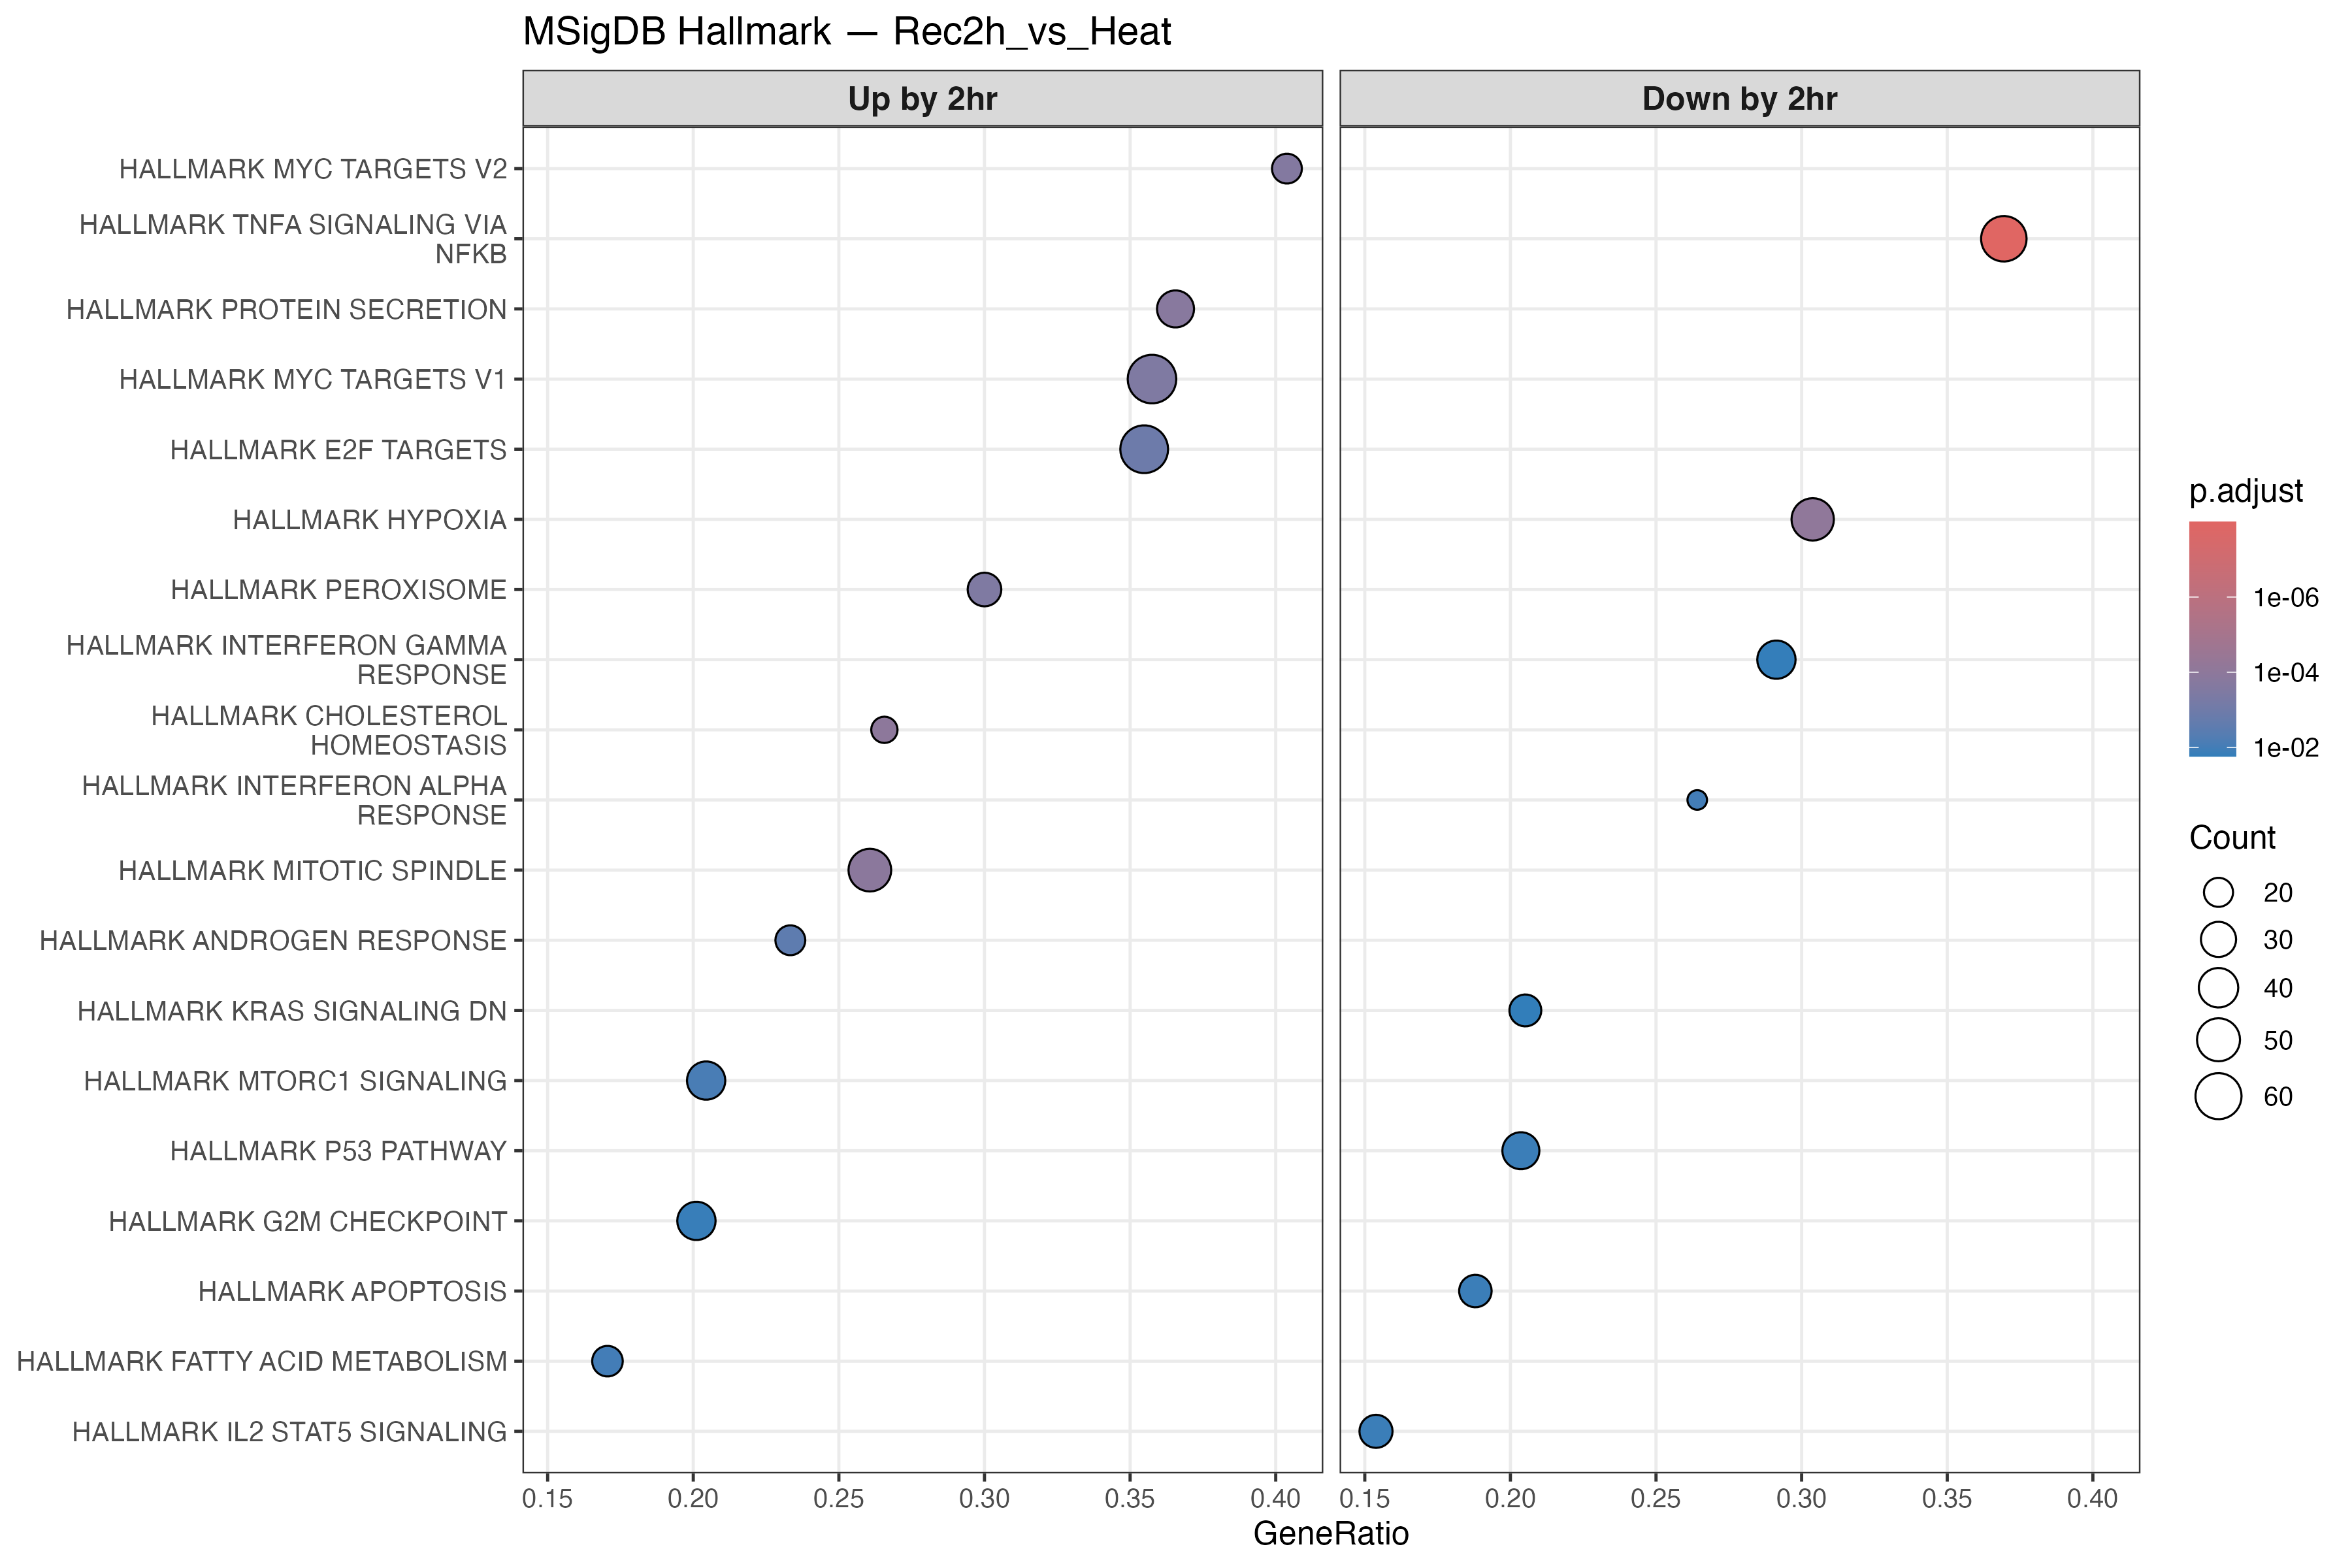

Source data for this figure (header and first rows):
ID, Description, setSize, enrichmentScore, NES, pvalue, p.adjust, qvalue, rank, leading_edge, core_enrichment
HALLMARK_TNFA_SIGNALING_VIA_NFKB, HALLMARK_TNFA_SIGNALING_VIA_NFKB, 157, -0.5578, -2.139, 2.00702735890355e-10, 1.00351367945178e-08, 6.54924717115896e-09, 2361, tags=37%, list=14%, signal=32%, NFKBIA/FOS/PHLDA2/GFPT2/RELA/MYC/CLCF1/P…
HALLMARK_HYPOXIA, HALLMARK_HYPOXIA, 158, -0.4832, -1.86, 3.33459147623589e-06, 8.33647869058972e-05, 5.44064925070066e-05, 2061, tags=30%, list=12%, signal=27%, TPD52/PDGFB/TIPARP/GAPDH/FOS/IDS/GPC4/ER…
HALLMARK_CHOLESTEROL_HOMEOSTASIS, HALLMARK_CHOLESTEROL_HOMEOSTASIS, 64, 0.5896, 2.027, 6.28400603175468e-06, 0.0001047, 6.83523463103141e-05, 1020, tags=27%, list=6%, signal=25%, FDFT1/SQLE/IDI1/FDPS/MVK/NSDHL/MVD/STARD…
HALLMARK_MITOTIC_SPINDLE, HALLMARK_MITOTIC_SPINDLE, 188, 0.4202, 1.708, 1.01661098923925e-05, 0.0001271, 8.29340543853076e-05, 2628, tags=26%, list=15%, signal=22%, CDC27/KIF5B/NIN/APC/FSCN1/RASA1/SMC1A/LA…
HALLMARK_PROTEIN_SECRETION, HALLMARK_PROTEIN_SECRETION, 93, 0.5167, 1.905, 1.61090175903634e-05, 0.0001611, 0.0001051, 3495, tags=37%, list=21%, signal=29%, SEC31A/CLTC/STX16/AP3B1/USO1/ARF1/COPB1/…
HALLMARK_MYC_TARGETS_V2, HALLMARK_MYC_TARGETS_V2, 52, 0.5994, 1.988, 3.0024708878093e-05, 0.0002502, 0.0001633, 2309, tags=40%, list=14%, signal=35%, NOLC1/SRM/WDR43/RRP12/SUPV3L1/TCOF1/RCL1…
HALLMARK_PEROXISOME, HALLMARK_PEROXISOME, 90, 0.5007, 1.833, 5.32592575567057e-05, 0.0003395, 0.0002215, 2524, tags=30%, list=15%, signal=26%, PEX11A/IDI1/FDPS/ELOVL5/DHCR24/CRAT/FADS…
HALLMARK_MYC_TARGETS_V1, HALLMARK_MYC_TARGETS_V1, 193, 0.4149, 1.688, 5.43147300362923e-05, 0.0003395, 0.0002215, 3103, tags=36%, list=18%, signal=30%, NOLC1/SRM/CAD/IARS1/SYNCRIP/EPRS1/IMPDH2…
HALLMARK_E2F_TARGETS, HALLMARK_E2F_TARGETS, 186, 0.3896, 1.576, 0.0002188, 0.001215, 0.0007932, 4039, tags=35%, list=24%, signal=27%, NOLC1/TFRC/CTCF/SYNCRIP/SSRP1/BRMS1L/SMC…
HALLMARK_ANDROGEN_RESPONSE, HALLMARK_ANDROGEN_RESPONSE, 90, 0.462, 1.692, 0.0005847, 0.002923, 0.001908, 1457, tags=23%, list=9%, signal=21%, IDI1/ELOVL5/DHCR24/HMGCR/INSIG1/PGM3/GPD…
HALLMARK_MTORC1_SIGNALING, HALLMARK_MTORC1_SIGNALING, 181, 0.3659, 1.482, 0.001782, 0.0081, 0.005286, 1414, tags=20%, list=8%, signal=19%, SQLE/IDI1/STARD4/DHCR7/ELOVL5/DHCR24/TFR…
HALLMARK_INTERFERON_ALPHA_RESPONSE, HALLMARK_INTERFERON_ALPHA_RESPONSE, 53, -0.5172, -1.66, 0.002535, 0.01016, 0.00663, 1850, tags=26%, list=11%, signal=24%, EIF2AK2/TMEM140/IRF1/UBE2L6/RSAD2/LAMP3/…
HALLMARK_FATTY_ACID_METABOLISM, HALLMARK_FATTY_ACID_METABOLISM, 129, 0.4013, 1.569, 0.002641, 0.01016, 0.00663, 1354, tags=17%, list=8%, signal=16%, IDI1/NSDHL/ELOVL5/DHCR24/CRAT/KMT5A/MGLL…
HALLMARK_APOPTOSIS, HALLMARK_APOPTOSIS, 133, -0.404, -1.508, 0.003954, 0.01315, 0.008583, 1386, tags=19%, list=8%, signal=17%, GUCY2D/TIMP3/DDIT3/SAT1/PSEN1/H1-0/BCL2L…
HALLMARK_P53_PATHWAY, HALLMARK_P53_PATHWAY, 167, -0.3805, -1.47, 0.003959, 0.01315, 0.008583, 1900, tags=20%, list=11%, signal=18%, NDRG1/PIDD1/ITGB4/RPL36/HBEGF/ZMAT3/RXRA…
HALLMARK_IL2_STAT5_SIGNALING, HALLMARK_IL2_STAT5_SIGNALING, 169, -0.3775, -1.458, 0.004209, 0.01315, 0.008583, 1377, tags=15%, list=8%, signal=14%, SLC39A8/BATF3/NCS1/BCL2L1/AHR/XBP1/CSF1/…
HALLMARK_G2M_CHECKPOINT, HALLMARK_G2M_CHECKPOINT, 184, 0.3536, 1.434, 0.005026, 0.01478, 0.009647, 2234, tags=20%, list=13%, signal=18%, SQLE/NOLC1/CDC27/KIF5B/CTCF/SYNCRIP/KMT5…
HALLMARK_INTERFERON_GAMMA_RESPONSE, HALLMARK_INTERFERON_GAMMA_RESPONSE, 127, -0.4026, -1.493, 0.005956, 0.01654, 0.0108, 3898, tags=29%, list=23%, signal=23%, P2RY14/CMKLR1/NOD1/IRF7/DHX58/PML/LATS2/…
HALLMARK_KRAS_SIGNALING_DN, HALLMARK_KRAS_SIGNALING_DN, 117, -0.402, -1.478, 0.006576, 0.01731, 0.01129, 1971, tags=21%, list=12%, signal=18%, PNMT/MYOT/PDK2/ADRA2C/TNNI3/EDN1/BMPR1B/…
